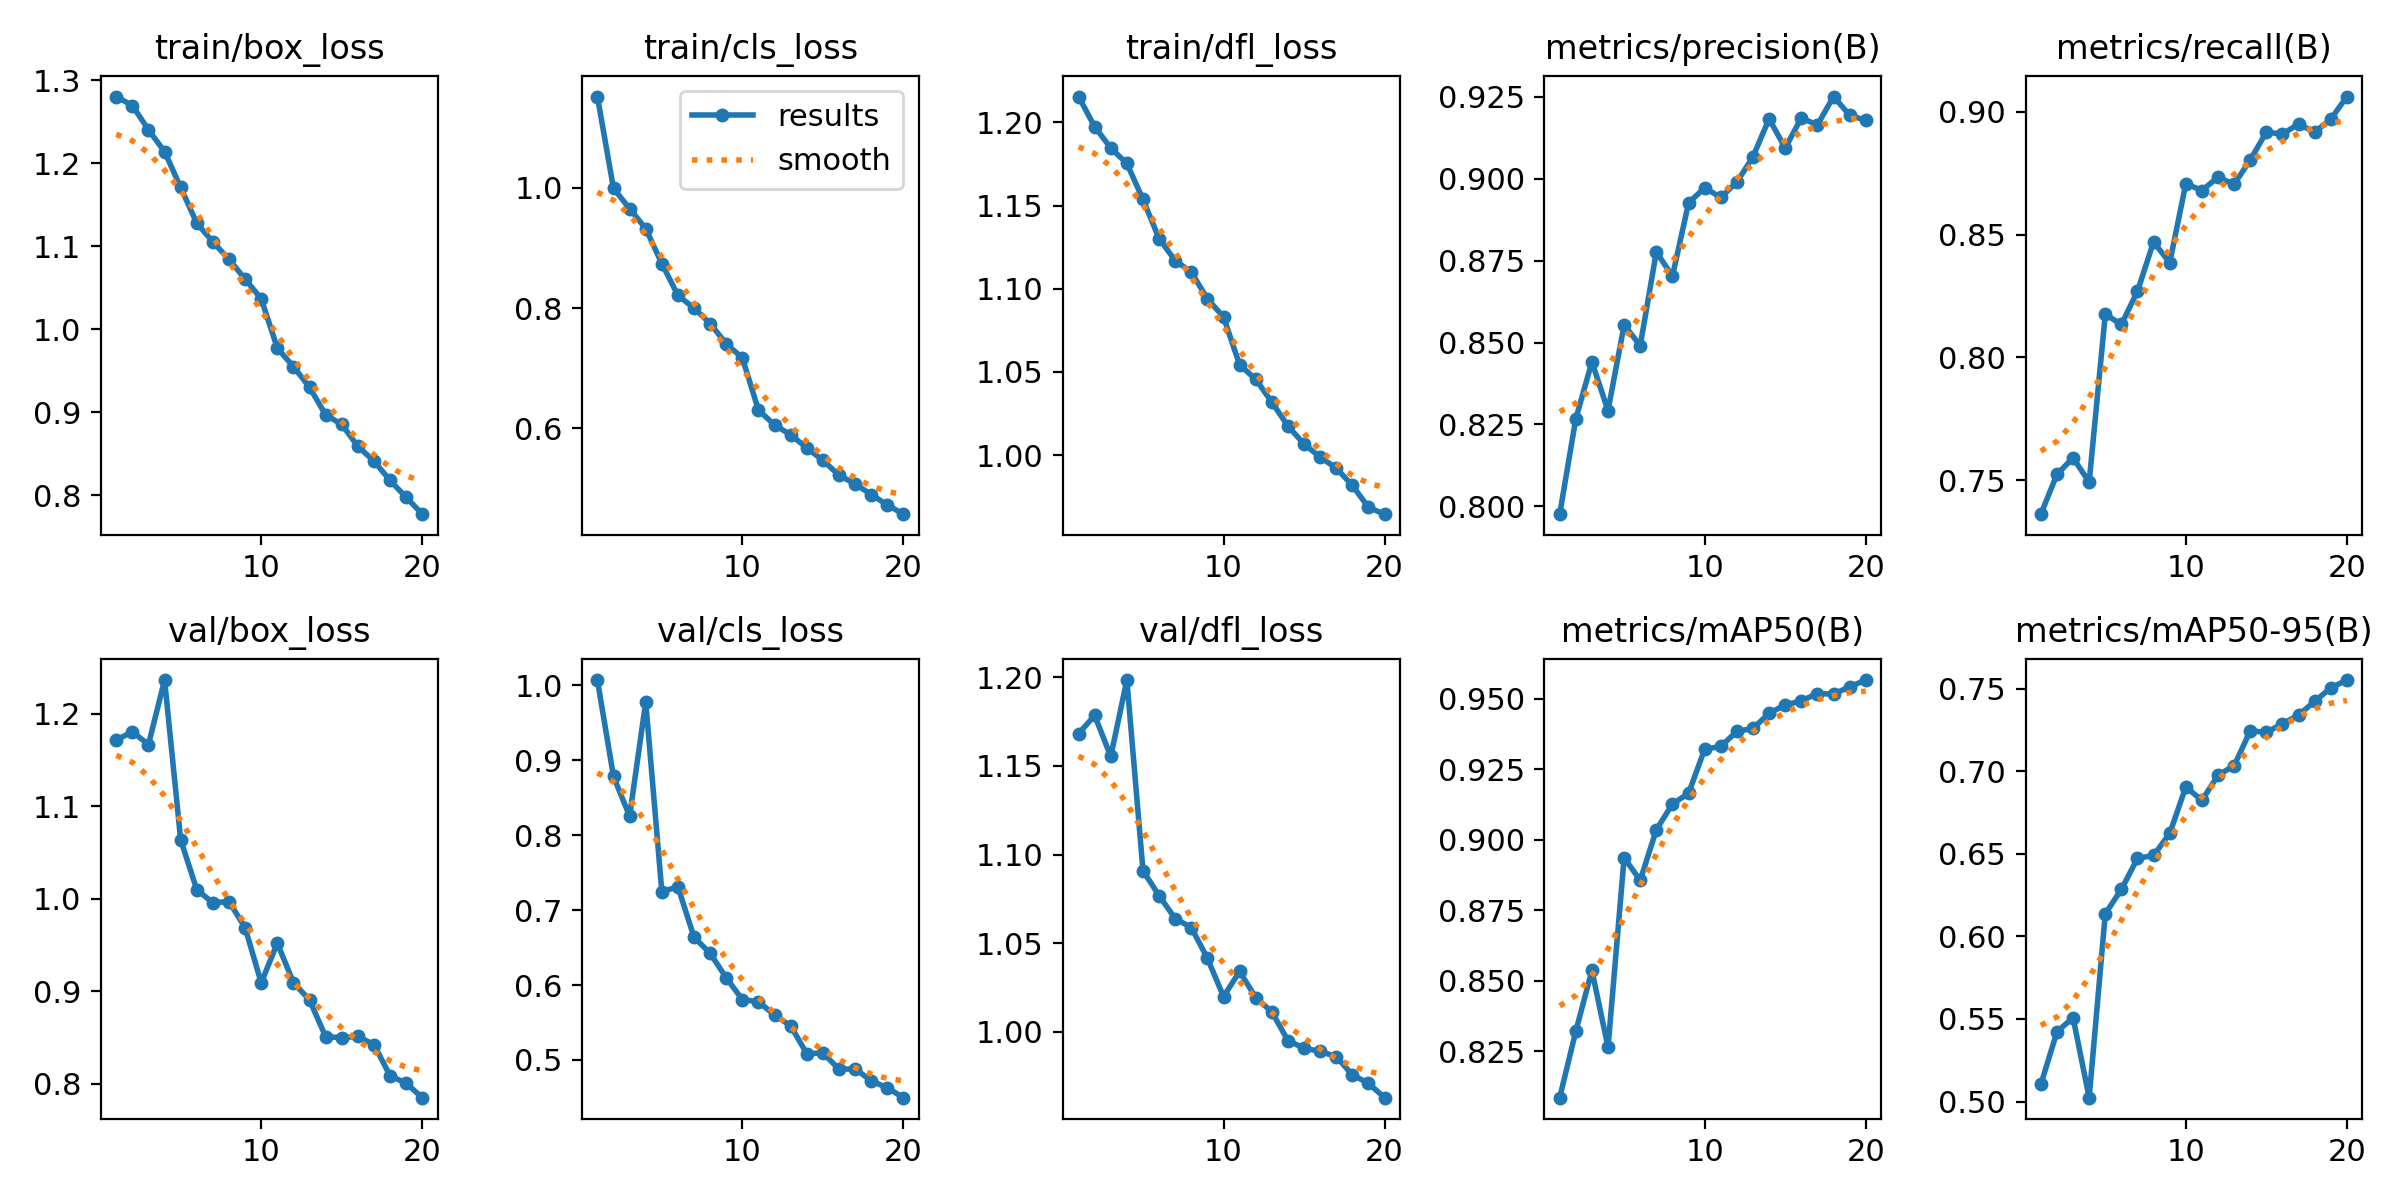

Source data for this figure (header and first rows):
epoch, time, train/box_loss, train/cls_loss, train/dfl_loss, metrics/precision(B), metrics/recall(B), metrics/mAP50(B), metrics/mAP50-95(B), val/box_loss, val/cls_loss, val/dfl_loss, lr/pg0, lr/pg1, lr/pg2
1, 73.84, 1.28, 1.152, 1.216, 0.7976, 0.7362, 0.8086, 0.5103, 1.172, 1.007, 1.168, 0.0005545, 0.0005545, 0.0005545
2, 143.3, 1.27, 0.999, 1.197, 0.8268, 0.7524, 0.8322, 0.5422, 1.18, 0.8785, 1.178, 0.001055, 0.001055, 0.001055
3, 212.1, 1.24, 0.9654, 1.185, 0.8441, 0.7591, 0.8537, 0.5508, 1.167, 0.8255, 1.155, 0.001501, 0.001501, 0.001501
4, 282.1, 1.214, 0.9321, 1.175, 0.8292, 0.7493, 0.8265, 0.5023, 1.236, 0.978, 1.198, 0.001419, 0.001419, 0.001419
5, 350.1, 1.171, 0.874, 1.154, 0.8554, 0.8175, 0.8936, 0.6137, 1.064, 0.7248, 1.091, 0.001337, 0.001337, 0.001337
6, 418.8, 1.128, 0.821, 1.13, 0.8491, 0.8135, 0.8856, 0.6286, 1.01, 0.7311, 1.077, 0.001254, 0.001254, 0.001254
7, 487.7, 1.105, 0.7998, 1.117, 0.8776, 0.827, 0.9035, 0.6473, 0.9956, 0.6639, 1.064, 0.001172, 0.001172, 0.001172
8, 556.3, 1.084, 0.7742, 1.11, 0.8702, 0.8471, 0.9126, 0.6491, 0.9969, 0.6423, 1.059, 0.001089, 0.001089, 0.001089
9, 624.8, 1.061, 0.7405, 1.094, 0.8926, 0.8385, 0.9164, 0.6624, 0.9686, 0.6096, 1.042, 0.001007, 0.001007, 0.001007
10, 694.6, 1.037, 0.717, 1.083, 0.8972, 0.8708, 0.9321, 0.6906, 0.9091, 0.5806, 1.02, 0.0009244, 0.0009244, 0.0009244
11, 761.4, 0.9776, 0.6301, 1.054, 0.8943, 0.868, 0.933, 0.6824, 0.952, 0.5776, 1.034, 0.0008418, 0.0008418, 0.0008418
12, 826.8, 0.9552, 0.6056, 1.046, 0.899, 0.8734, 0.9384, 0.6977, 0.9093, 0.5601, 1.019, 0.0007593, 0.0007593, 0.0007593
13, 894, 0.9303, 0.5891, 1.032, 0.9067, 0.8705, 0.9394, 0.7035, 0.8904, 0.5455, 1.011, 0.0006768, 0.0006768, 0.0006768
14, 960, 0.8971, 0.5674, 1.017, 0.9183, 0.8804, 0.9448, 0.7246, 0.8508, 0.5083, 0.995, 0.0005943, 0.0005943, 0.0005943
15, 1026, 0.8857, 0.5467, 1.007, 0.9094, 0.8917, 0.9477, 0.7237, 0.8498, 0.5095, 0.9908, 0.0005118, 0.0005118, 0.0005118
16, 1092, 0.8592, 0.5219, 0.9988, 0.9185, 0.891, 0.9492, 0.7288, 0.851, 0.4876, 0.989, 0.0004293, 0.0004293, 0.0004293
17, 1159, 0.8414, 0.5074, 0.9922, 0.9164, 0.895, 0.9518, 0.7342, 0.8423, 0.4881, 0.986, 0.0003467, 0.0003467, 0.0003467
18, 1225, 0.8181, 0.4898, 0.9818, 0.9251, 0.8917, 0.9516, 0.7424, 0.8086, 0.4722, 0.9758, 0.0002642, 0.0002642, 0.0002642
19, 1291, 0.7978, 0.4725, 0.9686, 0.9194, 0.897, 0.9542, 0.7506, 0.8004, 0.4628, 0.971, 0.0001817, 0.0001817, 0.0001817
20, 1359, 0.7775, 0.4571, 0.9645, 0.9178, 0.9062, 0.9566, 0.7554, 0.7849, 0.4496, 0.9629, 9.91865e-05, 9.91865e-05, 9.91865e-05
